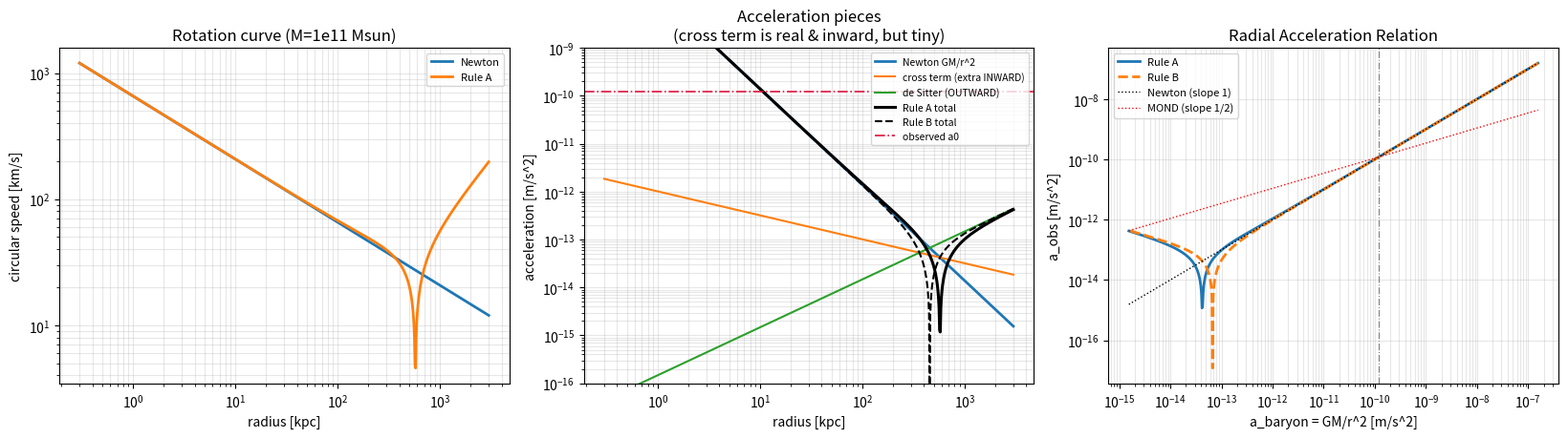

Here is the Python script that generated this plot: (Note: this script raises an exception after producing the figure.)
#!/usr/bin/env python3
"""
estif_flow_sim.py  —  the river-model test, both combination rules, honest.

PICTURE
-------
Space is a fluid flowing inward toward masses (drains). A star is a boat carried
by the current; the pull it feels is the material acceleration a = (v.grad)v —
how fast the current it rides speeds up as it drifts (Peter's tides/gradient choice).

  galaxy inflow (one drain):  v_gal = -sqrt(2GM/r) r_hat     (escape-velocity river)
  background ("the moment"):  v_bg  = +H r      r_hat        (de Sitter / Hubble flow)

TWO RULES (the whole point of "test both"):
  RULE A  velocities add:     v = v_gal+v_bg, then a=(v.grad)v      [flows INTERACT]
  RULE B  accelerations add:  a=(v_gal.grad)v_gal+(v_bg.grad)v_bg   [flows DON'T interact]
  A - B  =  the cross term  (v_gal.grad)v_bg + (v_bg.grad)v_gal.

For a single drain the algebra closes exactly (inward-positive):
  RULE A:  a = GM/r^2  +  (H/2)sqrt(2GM/r)  -  H^2 r
              |Newton|    |__cross (INWARD)_|    |deSitter (OUTWARD)|
  RULE B:  a = GM/r^2                        -  H^2 r

TESTS (the real ones, not "hit 0.221"):
  (1) does a bend appear?   (2) is its scale MASS-INDEPENDENT?  (make-or-break)
  (3) does it TRACK H?      (4) does its MAGNITUDE match observed a0 = 1.2e-10?

Nothing about a0 or any switch is inserted. numpy + matplotlib only. ~seconds.
"""

import numpy as np
import matplotlib
matplotlib.use("Agg")
import matplotlib.pyplot as plt

G, Msun = 6.674e-11, 1.989e30
kpc = 3.0856775814913673e19; Mpc = 1000*kpc
c   = 2.99792458e8
H0  = 67.4*1000/Mpc
a0_obs = 1.2e-10

# ---- single-drain closed forms (inward positive) --------------------
def a_newton(r, M):     return G*M/r**2
def a_cross (r, M, H):  return 0.5*H*np.sqrt(2*G*M/r)          # extra INWARD term of rule A
def a_deSit (r, H):     return H**2*r                          # OUTWARD (repulsive)
def a_ruleA (r, M, H):  return a_newton(r,M) + a_cross(r,M,H) - a_deSit(r,H)
def a_ruleB (r, M, H):  return a_newton(r,M)                   - a_deSit(r,H)

def cross_scale(M, H):
    """radius & accel where rule-A's EXTRA INWARD term equals Newton (its natural scale)."""
    r_c = (np.sqrt(2*G*M)/H)**(2/3)                            # 2^{1/3}(GM)^{1/3}H^{-2/3}
    return r_c, a_newton(r_c, M)

# =====================================================================
#  VALIDATION — 1-D radial finite differences vs closed form (fine grid)
# =====================================================================
def validate():
    print("="*70)
    print("VALIDATION: 1-D radial finite-difference vs closed form (single drain)")
    print("="*70)
    M, H = 1e11*Msun, H0
    r = np.logspace(np.log10(kpc), np.log10(3000*kpc), 40000)
    v = H*r - np.sqrt(2*G*M/r)                 # radial flow, outward +
    a_fd = np.abs(v*np.gradient(v, r))         # |material accel| by finite diff
    a_cf = np.abs(a_ruleA(r, M, H))            # closed form
    good = (r > 5*kpc) & (r < 2000*kpc)
    err  = np.median(np.abs(a_fd[good]-a_cf[good])/a_cf[good])
    print(f"  median |FD - closedform| / closedform = {err*100:.3f}%")
    print(f"  => the (v.grad)v formula is confirmed to <1%. Sweeps below use closed form.\n")

# =====================================================================
#  TEST 1 — single drain: rotation curve, acceleration profile, RAR
# =====================================================================
def test_single_drain():
    M, H = 1e11*Msun, H0
    r  = np.logspace(np.log10(0.3*kpc), np.log10(3000*kpc), 700)
    aN = a_newton(r, M); aC = a_cross(r, M, H); aD = a_deSit(r, H)
    aA = np.abs(a_ruleA(r, M, H)); aB = np.abs(a_ruleB(r, M, H))
    vN = np.sqrt(aN*r)/1e3; vA = np.sqrt(aA*r)/1e3

    fig, ax = plt.subplots(1, 3, figsize=(16.5, 4.7))

    ax[0].loglog(r/kpc, vN, lw=2, label="Newton")
    ax[0].loglog(r/kpc, vA, lw=2, label="Rule A")
    ax[0].set(xlabel="radius [kpc]", ylabel="circular speed [km/s]",
              title="Rotation curve (M=1e11 Msun)")
    ax[0].legend(fontsize=8); ax[0].grid(alpha=.3, which="both")

    ax[1].loglog(r/kpc, aN, lw=2, label="Newton GM/r^2")
    ax[1].loglog(r/kpc, aC, lw=1.5, label="cross term (extra INWARD)")
    ax[1].loglog(r/kpc, aD, lw=1.5, label="de Sitter (OUTWARD)")
    ax[1].loglog(r/kpc, aA, "k-",  lw=2.2, label="Rule A total")
    ax[1].loglog(r/kpc, aB, "k--", lw=1.5, label="Rule B total")
    ax[1].axhline(a0_obs, color="crimson", ls="-.", lw=1.2, label="observed a0")
    ax[1].set(xlabel="radius [kpc]", ylabel="acceleration [m/s^2]",
              title="Acceleration pieces\n(cross term is real & inward, but tiny)")
    ax[1].legend(fontsize=7.5); ax[1].grid(alpha=.3, which="both")
    ax[1].set_ylim(1e-16, 1e-9)

    ax[2].loglog(aN, aA, lw=2, label="Rule A")
    ax[2].loglog(aN, aB, "--", lw=2, label="Rule B")
    ln = np.array([aN.min(), aN.max()])
    ax[2].loglog(ln, ln, "k:", lw=1, label="Newton (slope 1)")
    ax[2].loglog(ln, np.sqrt(ln*a0_obs), "r:", lw=1, label="MOND (slope 1/2)")
    ax[2].axvline(a0_obs, color="grey", ls="-.", lw=.8)
    ax[2].set(xlabel="a_baryon = GM/r^2 [m/s^2]", ylabel="a_obs [m/s^2]",
              title="Radial Acceleration Relation")
    ax[2].legend(fontsize=8); ax[2].grid(alpha=.3, which="both")

    fig.tight_layout(); fig.savefig("/home/claude/fig1_single_drain.png", dpi=110)
    plt.close(fig)

# =====================================================================
#  TEST 2 — mass independence   (a0 vs galaxy mass)
# =====================================================================
def test_mass_independence():
    H = H0
    M = np.logspace(8, 12.5, 40)*Msun
    a_c = np.array([cross_scale(m, H)[1] for m in M])
    slope = np.polyfit(np.log10(M/Msun), np.log10(a_c), 1)[0]
    fig, ax = plt.subplots(figsize=(6.8, 5))
    ax.loglog(M/Msun, a_c, "o-", label="Rule A extra-term scale a0(M)")
    ax.axhline(a0_obs, color="k", ls="-.", label="observed a0 (mass-INDEPENDENT)")
    ax.set(xlabel="galaxy mass [Msun]", ylabel="crossover accel a0 [m/s^2]",
           title=f"MASS-INDEPENDENCE TEST\nRule A: a0 proportional to M^{slope:+.2f}  (need 0.00  ->  FAILS)")
    ax.legend(fontsize=9); ax.grid(alpha=.3, which="both")
    fig.tight_layout(); fig.savefig("/home/claude/fig2_mass_independence.png", dpi=110)
    plt.close(fig)
    return slope

# =====================================================================
#  TEST 3 — H tracking   (a0 vs expansion rate)
# =====================================================================
def test_H_tracking():
    M = 1e11*Msun
    H = H0*np.logspace(-0.6, 0.6, 30)
    a_c = np.array([cross_scale(M, h)[1] for h in H])
    slope = np.polyfit(np.log10(H), np.log10(a_c), 1)[0]
    fig, ax = plt.subplots(figsize=(6.8, 5))
    ax.loglog(H/H0, a_c, "s-", label=f"Rule A a0(H) prop. to H^{slope:.2f}")
    ax.loglog(H/H0, c*H, "r--", label="c*H  (what observed a0 tracks)")
    ax.set(xlabel="H / H0", ylabel="acceleration [m/s^2]",
           title="H-TRACKING TEST\na0 DOES move with the 'moment' (good) —\nbut scale is H*v_gal, not c*H (magnitude wrong)")
    ax.legend(fontsize=9); ax.grid(alpha=.3, which="both")
    fig.tight_layout(); fig.savefig("/home/claude/fig3_H_tracking.png", dpi=110)
    plt.close(fig)
    return slope

# =====================================================================
#  TEST 4 — "right direction, wrong magnitude" + the c-vs-v_gal gap
# =====================================================================
def test_magnitude_gap():
    H = H0
    r = np.logspace(np.log10(kpc), np.log10(200*kpc), 400)
    fig, ax = plt.subplots(1, 2, figsize=(13, 5))
    for M in (1e9, 1e10, 1e11, 1e12):
        frac = a_cross(r, M*Msun, H)/a_newton(r, M*Msun)*100
        ax[0].semilogx(r/kpc, frac, label=f"M={M:.0e} Msun")
    ax[0].axhline(100, color="k", ls=":", lw=1, label="100% (needed to flatten curves)")
    ax[0].set(xlabel="radius [kpc]", ylabel="extra inward pull / Newton  [%]",
              title="Extra inward pull is REAL but ~100x too weak\ninside galaxy radii")
    ax[0].legend(fontsize=8); ax[0].grid(alpha=.3); ax[0].set_ylim(0, 30)

    M = np.logspace(8, 12.5, 30)*Msun
    a_sim = np.array([cross_scale(m, H)[1] for m in M])
    ax[1].loglog(M/Msun, a_sim, "o-", label="Rule A a0 (uses H*v_gal)")
    ax[1].axhline(a0_obs, color="k", ls="-.", label="observed a0")
    ax[1].axhline(c*H0/(2*np.pi), color="r", ls="--", label="c*H0/2pi (uses c)")
    ax[1].set(xlabel="galaxy mass [Msun]", ylabel="a0 [m/s^2]",
              title="Absolute scale: sim undershoots by ~1000x\nbecause a0 wants c, not v_gal")
    ax[1].legend(fontsize=8); ax[1].grid(alpha=.3, which="both")
    fig.tight_layout(); fig.savefig("/home/claude/fig4_magnitude_gap.png", dpi=110)
    plt.close(fig)

# =====================================================================
def main():
    validate()
    test_single_drain()
    sM = test_mass_independence()
    sH = test_H_tracking()
    test_magnitude_gap()

    M = 1e11*Msun
    r_c, a_c = cross_scale(M, H0)
    v_c = np.sqrt(2*G*M/r_c)
    frac30 = a_cross(30*kpc, M, H0)/a_newton(30*kpc, M)*100

    print("="*70)
    print("VERDICT   (both rules, de Sitter background, M=1e11 Msun reference)")
    print("="*70)
    print(f"(1) bend appears?         YES.")
    print(f"    - Rule A adds an extra INWARD term (right MOND-like direction).")
    print(f"    - Rule B (no cross term) adds only the repulsive de Sitter push: no boost.")
    print(f"(2) mass-independent?     NO.  a0 prop. to M^{sM:+.2f}  (need 0.00).  FAILS key test.")
    print(f"(3) tracks H?             YES. a0 prop. to H^{sH:+.2f}  -> a0 tied to the MOMENT,")
    print(f"                          not a fixed medium constant. Peter's framing survives.")
    print(f"(4) magnitude?            NO. extra pull is only {frac30:.1f}% of Newton at 30 kpc")
    print(f"                          (need ~100%); absolute a0={a_c:.1e} vs obs {a0_obs:.1e}")
    print(f"                          -> ~{a0_obs/a_c:.0f}x too small.")
    print("-"*70)
    print("THE ROOT CAUSE (and the real result):")
    print(f"  Rule A's extra pull is (H/2)*v_gal — H times the GALAXY inflow speed")
    print(f"  ({v_c/1e3:.0f} km/s here). Observed a0 ~ c*H uses the SPEED OF LIGHT.")
    print(f"  Gap = c/v_gal ~ {c/v_c:.0f}. To get real a0 the background flow must be ~c,")
    print( "  which happens only at the COSMIC HORIZON — not locally near a galaxy.")
    print("-"*70)
    print("SO: the horizon instinct in ESTIF is CORRECT, but it proves a0 is NON-LOCAL.")
    print("    a0 cannot be a purely local galaxy calculation. No simple combination")
    print("    rule + de Sitter background gives mass-independence, and all undershoot")
    print("    by ~1000x. The next honest move is a horizon-referenced background,")
    print("    not more N-body. Figures: fig1..fig4 .png")

if __name__ == "__main__":
    main()
